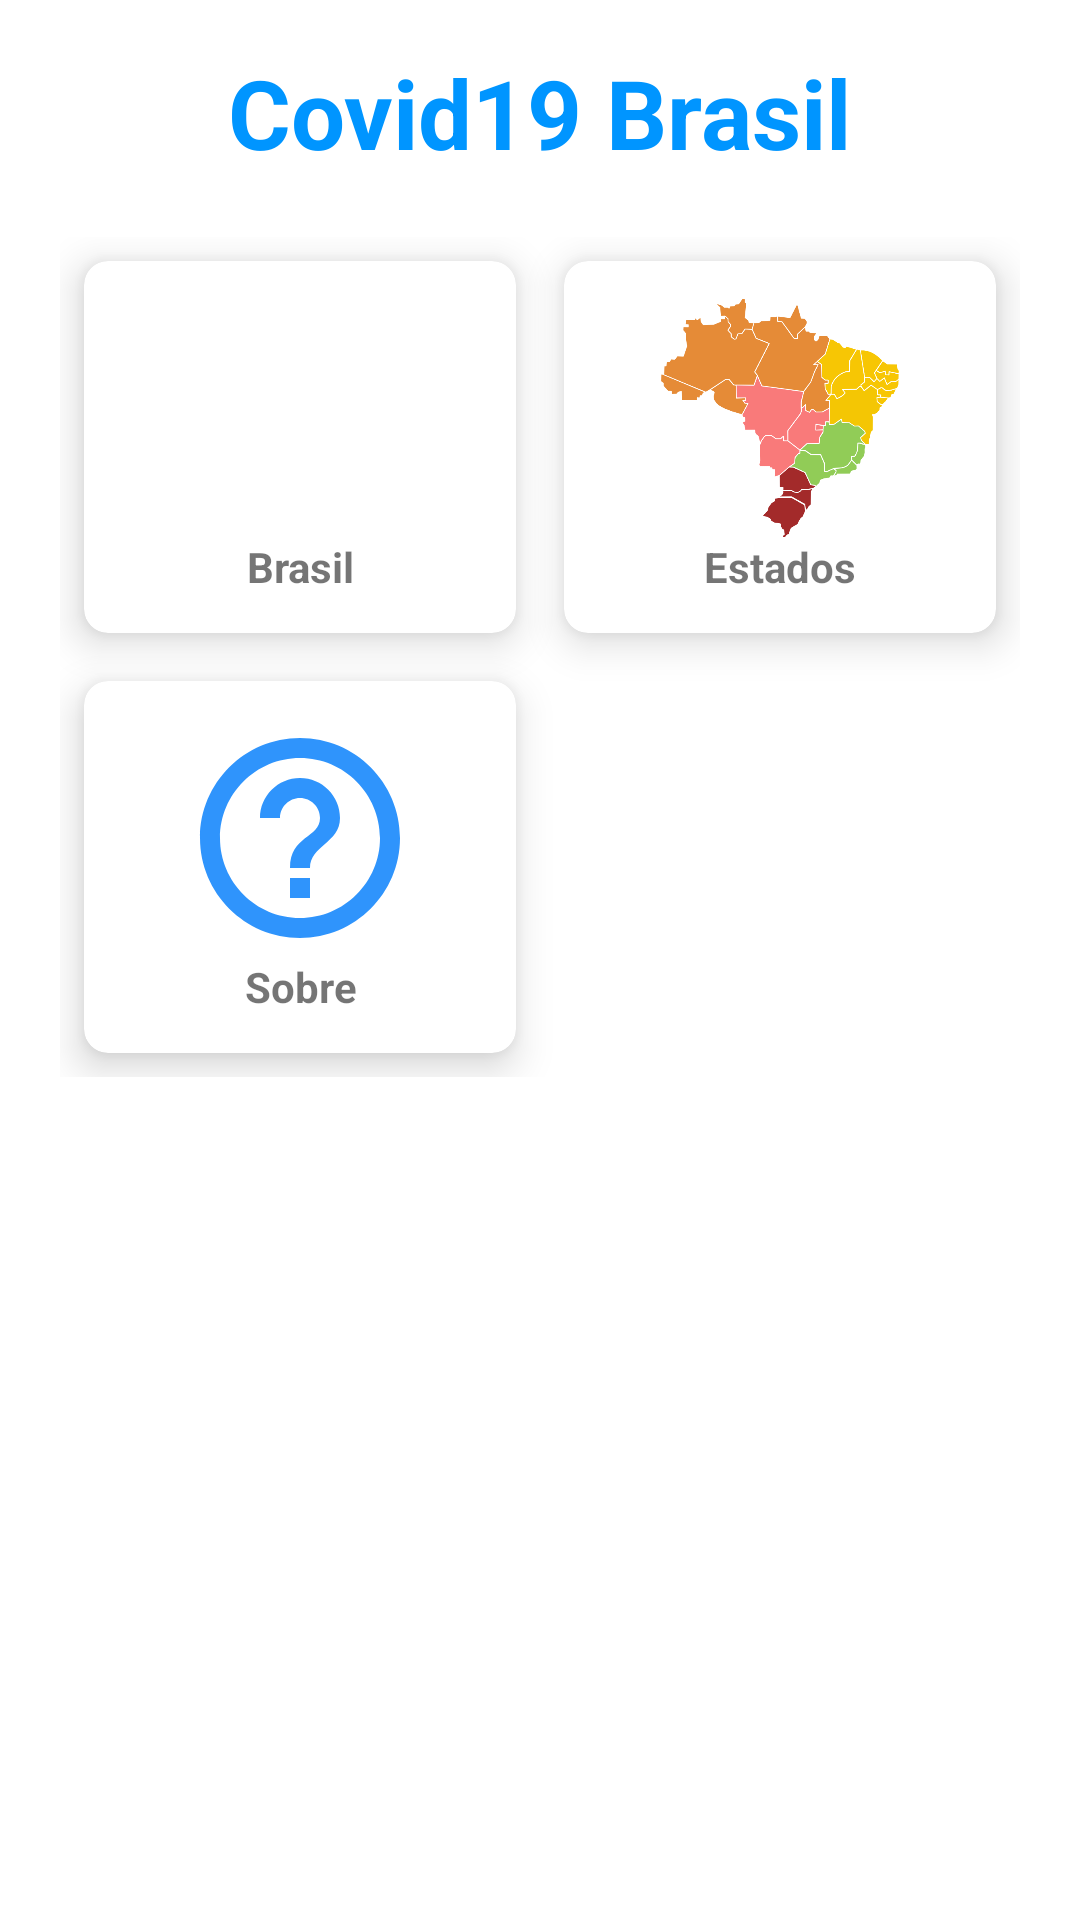

Write the Android layout XML for this screen, with the resource values it uses.
<!-- AndroidManifest.xml: application theme Theme.DadosCovidBrasil -->
<!-- res/layout/activity_main.xml -->
<?xml version="1.0" encoding="utf-8"?>
<RelativeLayout xmlns:android="http://schemas.android.com/apk/res/android"
    xmlns:tools="http://schemas.android.com/tools"
    android:layout_width="match_parent"
    android:layout_height="match_parent"
    xmlns:app="http://schemas.android.com/apk/res-auto"
    android:weightSum="5"
    android:background="@drawable/background"
    tools:context=".ui.MainActivity">

    <TextView
        android:id="@+id/main_title"
        android:layout_width="wrap_content"
        android:layout_height="wrap_content"
        android:layout_centerHorizontal="true"
        android:text="Covid19 Brasil"
        android:textStyle="bold"
        android:textSize="32dp"
        android:textColor="#0095FF"
        android:layout_marginTop="16dp" />

    <GridLayout
        android:layout_width="match_parent"
        android:layout_height="280dp"
        android:layout_below="@id/main_title"
        android:layout_marginTop="16dp"
        android:rowCount="2"
        android:columnCount="2"
        android:layout_margin="20dp">

        <com.google.android.material.card.MaterialCardView
            android:id="@+id/country_card"
            android:layout_width="wrap_content"
            android:layout_height="wrap_content"
            android:layout_row="0"
            android:layout_column="0"
            android:layout_gravity="fill"
            android:layout_rowWeight="1"
            android:layout_columnWeight="1"
            android:layout_margin="8dp"
            app:cardCornerRadius="8dp"
            android:elevation="8dp"
            app:cardElevation="8dp">

            <LinearLayout
                android:layout_width="wrap_content"
                android:layout_height="wrap_content"
                android:orientation="vertical"
                android:gravity="center"
                android:layout_gravity="center_vertical|center_horizontal">

                <ImageView
                    android:layout_width="80dp"
                    android:layout_height="80dp"
                    android:src="@drawable/brazil" />

                <TextView
                    android:layout_width="wrap_content"
                    android:layout_height="wrap_content"
                    android:text="Brasil"
                    android:textStyle="bold"
                    android:textAlignment="center" />
            </LinearLayout>
        </com.google.android.material.card.MaterialCardView>

        <com.google.android.material.card.MaterialCardView
            android:id="@+id/state_card"
            android:layout_width="wrap_content"
            android:layout_height="wrap_content"
            android:layout_row="0"
            android:layout_column="1"
            android:layout_gravity="fill"
            android:layout_rowWeight="1"
            android:layout_columnWeight="1"
            android:layout_margin="8dp"
            app:cardCornerRadius="8dp"
            android:elevation="8dp"
            app:cardElevation="8dp">

            <LinearLayout
                android:layout_width="wrap_content"
                android:layout_height="wrap_content"
                android:orientation="vertical"
                android:gravity="center"
                android:layout_gravity="center_vertical|center_horizontal">

                <ImageView
                    android:layout_width="80dp"
                    android:layout_height="80dp"
                    android:src="@drawable/state" />

                <TextView
                    android:layout_width="wrap_content"
                    android:layout_height="wrap_content"
                    android:text="Estados"
                    android:textStyle="bold"
                    android:textAlignment="center" />
            </LinearLayout>
        </com.google.android.material.card.MaterialCardView>

        <com.google.android.material.card.MaterialCardView
            android:id="@+id/about_card"
            android:layout_width="wrap_content"
            android:layout_height="wrap_content"
            android:layout_row="1"
            android:layout_column="0"
            android:layout_gravity="fill"
            android:layout_rowWeight="1"
            android:layout_columnWeight="1"
            android:layout_margin="8dp"
            app:cardCornerRadius="8dp"
            android:elevation="8dp"
            app:cardElevation="8dp">

            <LinearLayout
                android:layout_width="wrap_content"
                android:layout_height="wrap_content"
                android:orientation="vertical"
                android:gravity="center"
                android:layout_gravity="center_vertical|center_horizontal">

                <ImageView
                    android:layout_width="80dp"
                    android:layout_height="80dp"
                    android:src="@drawable/ic_about" />

                <TextView
                    android:layout_width="wrap_content"
                    android:layout_height="wrap_content"
                    android:text="Sobre"
                    android:textStyle="bold"
                    android:textAlignment="center" />
            </LinearLayout>
        </com.google.android.material.card.MaterialCardView>

    </GridLayout>
</RelativeLayout>
<!-- resources referenced by this layout -->
<resources>
  <!-- drawable ic_about (drawable) -->
  <vector android:autoMirrored="true" android:height="64dp"
      android:tint="#2F94FC" android:viewportHeight="24"
      android:viewportWidth="24" android:width="64dp" xmlns:android="http://schemas.android.com/apk/res/android">
      <path android:fillColor="@android:color/white" android:pathData="M11,18h2v-2h-2v2zM12,2C6.48,2 2,6.48 2,12s4.48,10 10,10 10,-4.48 10,-10S17.52,2 12,2zM12,20c-4.41,0 -8,-3.59 -8,-8s3.59,-8 8,-8 8,3.59 8,8 -3.59,8 -8,8zM12,6c-2.21,0 -4,1.79 -4,4h2c0,-1.1 0.9,-2 2,-2s2,0.9 2,2c0,2 -3,1.75 -3,5h2c0,-2.25 3,-2.5 3,-5 0,-2.21 -1.79,-4 -4,-4z"/>
  </vector>
  <!-- drawable state: png bitmap (drawable, 60727 bytes) -->
  <style name="Theme.DadosCovidBrasil" parent="Theme.MaterialComponents.DayNight.DarkActionBar">
          
          <item name="colorPrimary">#0095FF</item>
          <item name="colorPrimaryVariant">#0086e6</item>
          <item name="colorOnPrimary">@color/white</item>
          
          <item name="colorSecondary">@color/teal_200</item>
          <item name="colorSecondaryVariant">@color/teal_700</item>
          <item name="colorOnSecondary">@color/black</item>
          
          <item name="android:statusBarColor" tools:targetApi="l">?attr/colorPrimaryVariant</item>
          
      </style>
  <!-- not gathered from this repository: default colours our renderer supplied (Android Studio template values) -->
  <color name="teal_200">#FF03DAC5</color>
  <color name="teal_700">#FF018786</color>
  <color name="black">#FF000000</color>
  <color name="white">#FFFFFFFF</color>
</resources>
